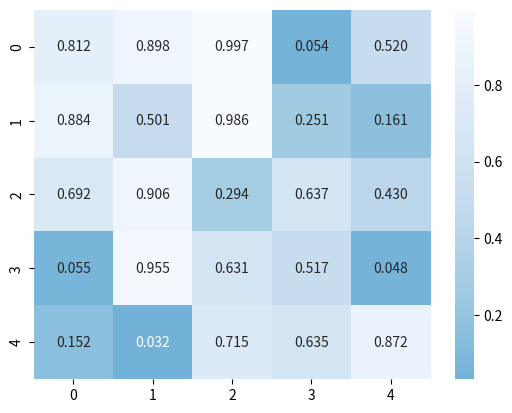

Write Python code to recreate this figure.
# Importación de las librerías
import seaborn as sns
import pandas as pd
import matplotlib.pyplot as plt
import numpy as np
# Creación de un conjunto de datos aleatorio
data = pd.DataFrame(np.random.random((5, 5)))
# Representación del mapa de calor
sns.heatmap(data, center=0, cmap='Blues_r', annot=True, fmt='.3f')
plt.show()
